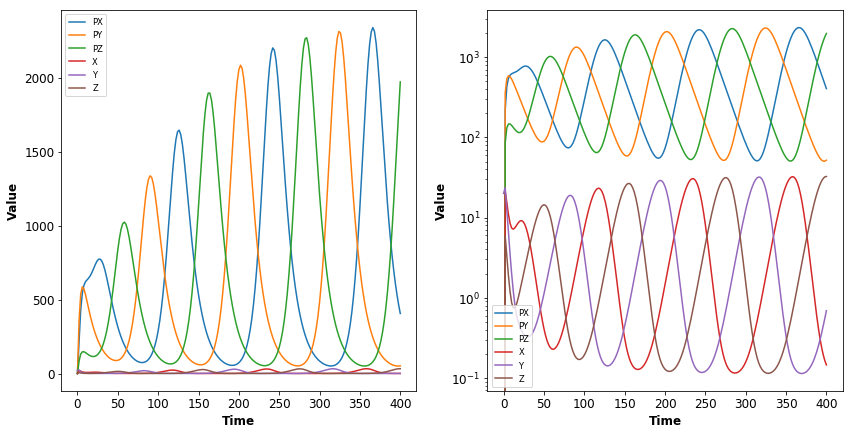

Data behind this chart, as committed beside it:
	PX	PY	PZ	X	Y	Z	Reaction1	Reaction2	Reaction3	Reaction4	Reaction5	Reaction6	Reaction7	Reaction8	Reaction9	Reaction10	Reaction11	Reaction12
0.0	0.0	0.0	0.0	0.0	20.0	0.0	0.0	6.931	0.0	0.0	138.6	0.0	0.0	0.0	0.0	30.0	30.0	30.0
2.0	218.5	358	84.59	21.23	23.61	5.866	7.359	8.182	2.033	147.2	163.6	40.66	15.15	24.82	5.863	5.507	1.001	0.3995
4.0	428.9	536.7	131	15.56	12.48	3.296	5.393	4.326	1.142	107.9	86.52	22.84	29.73	37.2	9.083	2.585	0.2884	0.1956
6.0	542.5	585.4	146.5	11.03	6.564	1.903	3.824	2.275	0.6594	76.48	45.5	13.19	37.6	40.58	10.16	2.108	0.1921	0.1693
8.0	596.6	572.3	147	8.519	3.533	1.198	2.952	1.225	0.4153	59.05	24.49	8.306	41.35	39.67	10.19	2.096	0.1641	0.1757
10.0	621	532.7	141	7.403	1.994	0.869	2.566	0.6911	0.3012	51.31	13.82	6.023	43.05	36.92	9.774	2.262	0.1538	0.1981
12.0	634.2	483.8	133	7.162	1.215	0.7472	2.482	0.421	0.2589	49.64	8.419	5.179	43.96	33.53	9.221	2.515	0.1488	0.2335
14.0	646.2	434	125.4	7.437	0.8185	0.7481	2.577	0.2837	0.2593	51.55	5.673	5.185	44.79	30.08	8.691	2.799	0.1444	0.2824
16.0	662.2	386.9	119.3	7.971	0.6134	0.8314	2.763	0.2126	0.2881	55.25	4.251	5.763	45.9	26.82	8.27	3.058	0.139	0.3469
18.0	683.6	344	115.5	8.555	0.5019	0.9805	2.965	0.1739	0.3398	59.3	3.479	6.796	47.38	23.84	8.009	3.237	0.1323	0.4299
20.0	709	305.5	114.6	9.004	0.436	1.192	3.12	0.1511	0.4132	62.41	3.022	8.264	49.15	21.17	7.945	3.284	0.1251	0.5353
22.0	735.2	271.3	117	9.166	0.393	1.471	3.177	0.1362	0.5099	63.53	2.724	10.2	50.96	18.8	8.109	3.167	0.1184	0.6678
24.0	757.7	241	123.2	8.947	0.363	1.828	3.101	0.1258	0.6335	62.01	2.516	12.67	52.52	16.71	8.537	2.89	0.1133	0.8333
26.0	771.8	214.4	133.7	8.333	0.3422	2.276	2.888	0.1186	0.7888	57.76	2.372	15.78	53.49	14.86	9.27	2.491	0.1103	1.038
28.0	773.8	191	149.4	7.395	0.3296	2.832	2.563	0.1142	0.9815	51.26	2.284	19.63	53.64	13.24	10.36	2.034	0.1099	1.29
30.0	762	170.5	171.1	6.265	0.3249	3.515	2.171	0.1126	1.218	43.42	2.252	24.36	52.82	11.82	11.86	1.583	0.1124	1.594
32.0	736.6	152.6	199.8	5.088	0.3288	4.341	1.763	0.1139	1.505	35.26	2.279	30.09	51.06	10.58	13.85	1.185	0.1181	1.956
34.0	699.7	137.2	236.5	3.986	0.3419	5.325	1.381	0.1185	1.845	27.63	2.37	36.91	48.5	9.51	16.39	0.8638	0.1276	2.378
36.0	654.2	124	282.2	3.034	0.3657	6.47	1.052	0.1268	2.242	21.03	2.535	44.85	45.35	8.596	19.56	0.6203	0.1416	2.854
38.0	603.5	112.9	337.8	2.263	0.4021	7.765	0.7844	0.1394	2.691	15.69	2.787	53.82	41.83	7.827	23.42	0.4443	0.1611	3.372
40.0	550.6	103.8	403.9	1.668	0.4536	9.175	0.5782	0.1572	3.18	11.56	3.144	63.59	38.16	7.197	27.99	0.3211	0.1874	3.903
42.0	497.8	96.7	480	1.226	0.524	10.63	0.4248	0.1816	3.684	8.496	3.632	73.69	34.51	6.703	33.27	0.2367	0.2222	4.409
44.0	447	91.56	564.9	0.9057	0.618	12.03	0.3139	0.2142	4.169	6.278	4.284	83.39	30.98	6.347	39.15	0.1795	0.2681	4.833
46.0	399.3	88.49	655.8	0.6791	0.7419	13.23	0.2354	0.2571	4.587	4.707	5.142	91.74	27.68	6.134	45.45	0.1411	0.3278	5.114
48.0	355.3	87.67	748.3	0.5212	0.9037	14.09	0.1806	0.3132	4.882	3.613	6.264	97.64	24.63	6.077	51.87	0.1154	0.4051	5.194
50.0	315.3	89.35	836.7	0.4125	1.113	14.44	0.143	0.3859	5.004	2.859	7.718	100.1	21.85	6.193	58	0.09834	0.5048	5.034
52.0	279.3	93.91	914.3	0.3386	1.384	14.19	0.1173	0.4796	4.916	2.347	9.592	98.32	19.36	6.51	63.38	0.08725	0.6324	4.632
54.0	247.2	101.9	974.4	0.2892	1.73	13.31	0.1002	0.5997	4.614	2.005	11.99	92.28	17.13	7.061	67.54	0.08041	0.7949	4.033
56.0	218.7	113.9	1012	0.2574	2.171	11.91	0.08919	0.7526	4.128	1.784	15.05	82.55	15.16	7.894	70.14	0.07676	1	3.321
58.0	193.6	130.8	1024	0.2383	2.729	10.16	0.08258	0.9457	3.52	1.652	18.91	70.4	13.42	9.067	70.96	0.07569	1.257	2.593
60.0	171.5	153.7	1010	0.2291	3.427	8.276	0.07938	1.188	2.868	1.588	23.75	57.36	11.89	10.65	70.02	0.07691	1.576	1.932
62.0	152.3	183.6	974.4	0.228	4.29	6.472	0.07903	1.487	2.243	1.581	29.74	44.86	10.55	12.73	67.54	0.08042	1.965	1.387
64.0	135.5	222.2	921.3	0.2345	5.345	4.888	0.08128	1.852	1.694	1.626	37.05	33.88	9.395	15.4	63.86	0.08639	2.431	0.9709
66.0	121.1	270.7	856.4	0.2486	6.609	3.59	0.08617	2.291	1.244	1.723	45.81	24.89	8.395	18.77	59.36	0.09524	2.977	0.6702
68.0	108.8	330.8	785.1	0.2712	8.091	2.585	0.09399	2.804	0.8959	1.88	56.08	17.92	7.541	22.93	54.42	0.1076	3.599	0.4618
70.0	98.43	403.7	711.7	0.3037	9.778	1.839	0.1053	3.389	0.6374	2.105	67.78	12.75	6.823	27.98	49.33	0.1244	4.278	0.3214
72.0	89.9	490.1	639.6	0.3485	11.63	1.304	0.1208	4.03	0.4518	2.416	80.59	9.037	6.232	33.97	44.34	0.1467	4.982	0.2283
74.0	83.16	589.9	571.1	0.4088	13.55	0.929	0.1417	4.698	0.322	2.833	93.95	6.439	5.764	40.89	39.58	0.1763	5.661	0.1672
76.0	78.19	701.6	507.4	0.4887	15.43	0.6714	0.1694	5.348	0.2327	3.387	107	4.654	5.42	48.63	35.17	0.2151	6.247	0.1271
78.0	75.06	821.8	449.2	0.5939	17.08	0.4966	0.2058	5.921	0.1721	4.116	118.4	3.442	5.203	56.97	31.13	0.2658	6.659	0.1008
80.0	73.9	945.3	396.6	0.7314	18.31	0.379	0.2535	6.347	0.1314	5.07	126.9	2.627	5.122	65.52	27.49	0.3318	6.821	0.08356
82.0	74.94	1065	349.6	0.9104	18.92	0.3003	0.3155	6.557	0.1041	6.311	131.1	2.082	5.194	73.81	24.23	0.4172	6.675	0.07223
84.0	78.5	1172	307.9	1.142	18.75	0.248	0.396	6.499	0.08597	7.919	130	1.719	5.441	81.21	21.34	0.5275	6.208	0.06489
86.0	85.02	1257	271	1.442	17.76	0.2137	0.4997	6.155	0.07406	9.994	123.1	1.481	5.893	87.13	18.78	0.669	5.461	0.06032
88.0	95.13	1313	238.5	1.826	16.03	0.1916	0.6329	5.554	0.06641	12.66	111.1	1.328	6.594	91.04	16.53	0.8498	4.533	0.05777
90.0	109.6	1336	210	2.317	13.76	0.1782	0.803	4.77	0.06177	16.06	95.4	1.235	7.595	92.62	14.56	1.079	3.554	0.05683
92.0	129.3	1325	185.1	2.939	11.26	0.1713	1.019	3.904	0.05937	20.37	78.08	1.187	8.966	91.84	12.83	1.367	2.646	0.05729
94.0	155.6	1283	163.3	3.721	8.819	0.1696	1.29	3.056	0.05878	25.79	61.13	1.176	10.79	88.93	11.32	1.726	1.887	0.05911
96.0	189.9	1216	144.4	4.694	6.642	0.1725	1.627	2.302	0.05979	32.53	46.04	1.196	13.16	84.3	10.01	2.166	1.303	0.06238
98.0	233.7	1132	128	5.887	4.846	0.18	2.04	1.679	0.06239	40.81	33.59	1.248	16.2	78.49	8.871	2.697	0.8829	0.06735
100.0	288.9	1039	113.8	7.327	3.451	0.1925	2.539	1.196	0.06673	50.79	23.92	1.335	20.03	72.01	7.89	3.324	0.5936	0.07436
102.0	357.4	941.9	101.7	9.028	2.417	0.2109	3.129	0.8377	0.0731	62.58	16.75	1.462	24.77	65.29	7.049	4.045	0.4009	0.08395
104.0	440.7	846.1	91.43	10.99	1.679	0.2365	3.807	0.582	0.08196	76.15	11.64	1.639	30.54	58.65	6.337	4.845	0.2749	0.09684
106.0	540	754.7	82.87	13.16	1.167	0.2711	4.561	0.4043	0.09397	91.23	8.086	1.879	37.43	52.31	5.744	5.693	0.1935	0.114
108.0	655.7	669.6	75.94	15.48	0.8176	0.3174	5.364	0.2834	0.11	107.3	5.667	2.2	45.45	46.42	5.264	6.538	0.1411	0.1366
110.0	786.7	591.9	70.61	17.81	0.5834	0.3786	6.171	0.2022	0.1312	123.4	4.044	2.624	54.53	41.03	4.894	7.311	0.1073	0.1663
112.0	930	521.7	66.88	19.97	0.4277	0.4592	6.921	0.1482	0.1591	138.4	2.965	3.183	64.46	36.16	4.636	7.926	0.08534	0.2051
114.0	1080	459	64.84	21.75	0.3247	0.5647	7.538	0.1125	0.1957	150.8	2.251	3.915	74.89	31.82	4.494	8.292	0.07102	0.2559
116.0	1231	403.3	64.63	22.91	0.2568	0.7026	7.941	0.089	0.2435	158.8	1.78	4.87	85.3	27.95	4.48	8.331	0.06163	0.3219
118.0	1371	354.1	66.49	23.25	0.2121	0.882	8.058	0.07349	0.3057	161.2	1.47	6.114	95.04	24.54	4.609	7.994	0.05548	0.4076
... 141 more rows
